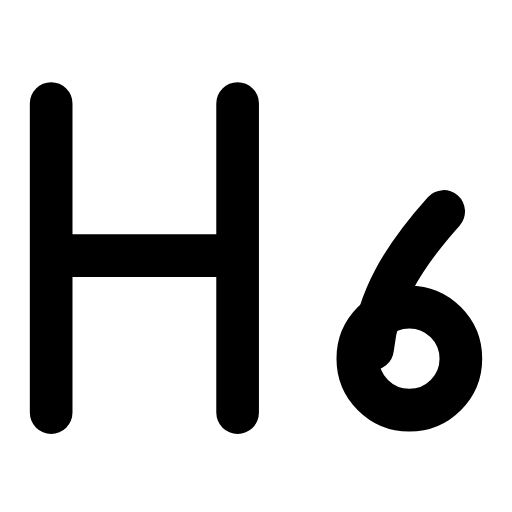
t = 0.00 s
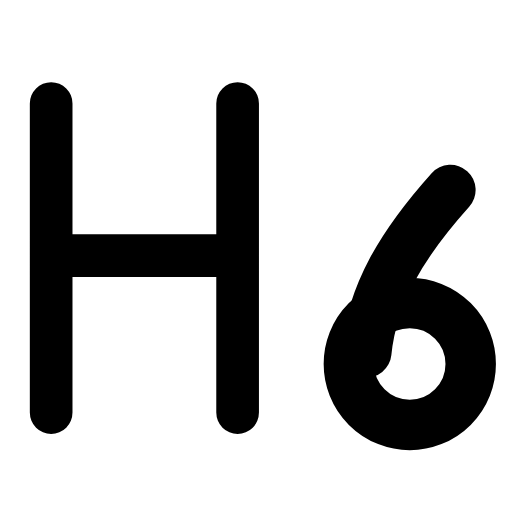
t = 0.27 s
t = 0.58 s: frame unchanged from t = 0.00 s, image omitted
t = 0.83 s: frame unchanged from t = 0.00 s, image omitted
t = 1.14 s: frame unchanged from t = 0.00 s, image omitted
t = 1.42 s: frame unchanged from t = 0.00 s, image omitted

The animated SVG that drew these frames (rendered in a browser with its animation timeline set to each time). Animation: 1 SMIL element (animateTransform=1); one cycle of 1.70 s, repeats indefinitely.

<svg xmlns="http://www.w3.org/2000/svg" width="24" height="24" viewBox="0 0 24 24" fill="none"><g transform="translate(-2.662 -1.819) scale(1.15)"><path stroke="currentColor" stroke-width="1.739" stroke-linecap="round" stroke-linejoin="round" fill="none" d="M4.4 18.4L4.4 5.8M12 18.4L12 5.8M4.4 12L12 12"></path><g transform="translate(18.9 15)"><g><animateTransform attributeName="transform" type="scale" values="1;1;1.22;1;1;1;1;1.22;1;1;1" keyTimes="0;0.135;0.234;0.342;0.45;0.6;0.672;0.744;0.81;0.9;1" dur="1.7s" repeatCount="indefinite" calcMode="spline" keySplines="0.16 1 0.3 1;0.16 1 0.3 1;0.16 1 0.3 1;0.16 1 0.3 1;0.16 1 0.3 1;0.16 1 0.3 1;0.16 1 0.3 1;0.16 1 0.3 1;0.16 1 0.3 1;0.16 1 0.3 1"/><g transform="translate(-18.9 -15)"><g><circle stroke="currentColor" stroke-width="1.739" stroke-linecap="round" stroke-linejoin="round" fill="none" cx="19" cy="16.2" r="2.1"></circle><path stroke="currentColor" stroke-width="1.739" stroke-linecap="round" stroke-linejoin="round" fill="none" d="M20.4 10.2C18.7 12.1 17.7 13.8 17.5 15.8"></path></g></g></g></g></g></svg>
